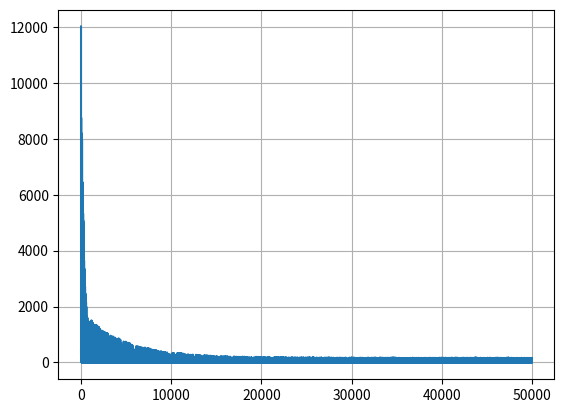

Write Python code to recreate this figure.
import numpy as np
import matplotlib.pyplot as plt
import random

class LinearRegression:
    def __init__(self,n_feature=1,n_iter=200,lr=1e-3,tol=None):
        self.n_iter = n_iter
        self.lr = lr
        self.tol = tol
        self.W = np.random.random(n_feature+1)*0.05
        #print(self.W)
        self.loss = []

    def min_max(self,x):
        return (x-np.min(x,axis=0))/(np.max(x,axis=0)-np.min(x,axis=0))
    
    def mean(self,x):
        mu = np.mean(x,axis=0)
        sigma = np.std(x,axis=0)
        return (x-mu)/sigma
    
    def _preprossdata(self,x):
        m,n = x.shape
        x_ = np.empty([m,n+1])
        x_[:,0] = 1
        x_[:,1:] = x
        #print(f'x_ is {x_}')
        return x_

    def _lossMSE(self,y,y_pred):
        return np.sum((y-y_pred)**2)/y.size
    
    def _gradSGD(self,x,y,y_pred):
        return (y_pred-y)*x/y.size

    def gradupdate(self,x,y):
        if self.tol is not None:
            loss_old = np.inf
        
        for iter in range(0,self.n_iter):
            n = random.randint(0,99)#随机取一个数
            
            y_pred = self._predict(x[n,:])
            loss = self._lossMSE(y[n],y_pred)
            self.loss.append(loss)

            if self.tol is not None:
                if np.abs(loss_old - loss) < self.tol:
                    return iter
                loss_old = loss
            
            grad = self._gradSGD(x[n,:],y[n],y_pred)
            self.W = self.W - self.lr*grad
        return self.n_iter

    def _predict(self,x): 
        return x@self.W
    
    def predict(self,x):
        x = self._preprossdata(x)
        return x@self.W
    
    def train(self,x_train,y_train):
        #x_train = self.mean(x_train)
        x_train = self.min_max(x_train)#看需要使用不同的规范化方法
        #y_train = self.mean(y_train)
        #y_train = self.min_max(y_train)
        x_train = self._preprossdata(x_train)
        n_iter = self.gradupdate(x_train,y_train)
        return n_iter

    def plot_loss(self):
        plt.plot(self.loss)
        plt.grid()
        plt.show()

if __name__ == '__main__':
    x_train = np.arange(100).reshape(100,1) 
    a, b = 1, 10
    y_train = a * x_train + b  + np.random.normal(0, 5, size=x_train.shape)
    y_train = y_train.reshape(-1)
    _,n_feature = x_train.shape
    lr = 0.0025
    #print(n_feature)

    linearclassfier_1 = LinearRegression(n_feature=n_feature,n_iter=50000,lr=lr,tol=0.000001)
    n_iter = linearclassfier_1.train(x_train,y_train)
    linearclassfier_1.plot_loss()
    print(f'learning rate is {lr}')
    print(f'number of iter is {n_iter}')
    print(f'loss is {linearclassfier_1.loss[-1]}')
    print(f'learned weights are {linearclassfier_1.W}')



